Dataset: MYCT_pics_updated (GitHub, Ankita2719AIML/MYCT). Classes: forged, genuine.

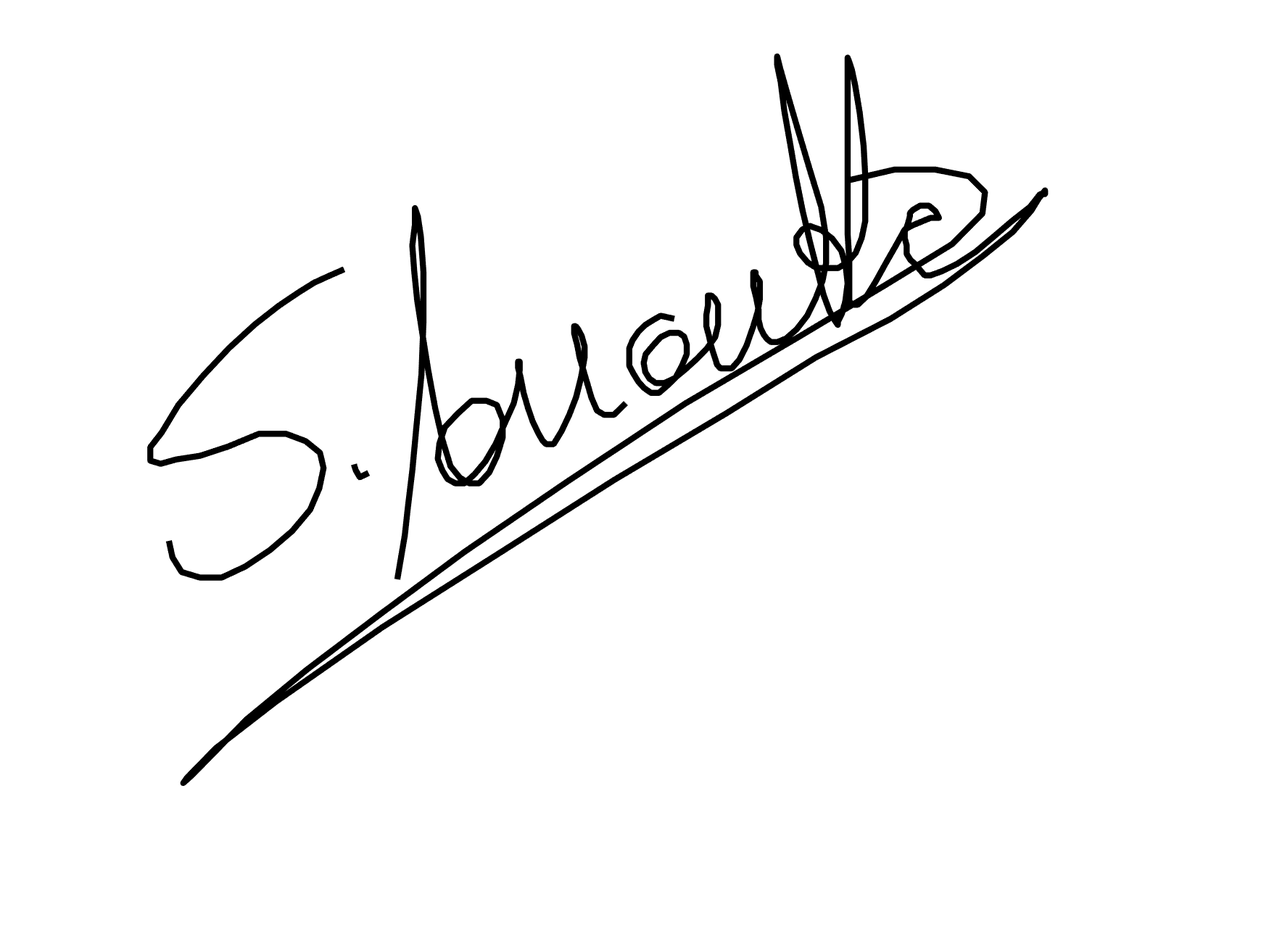
Label: genuine

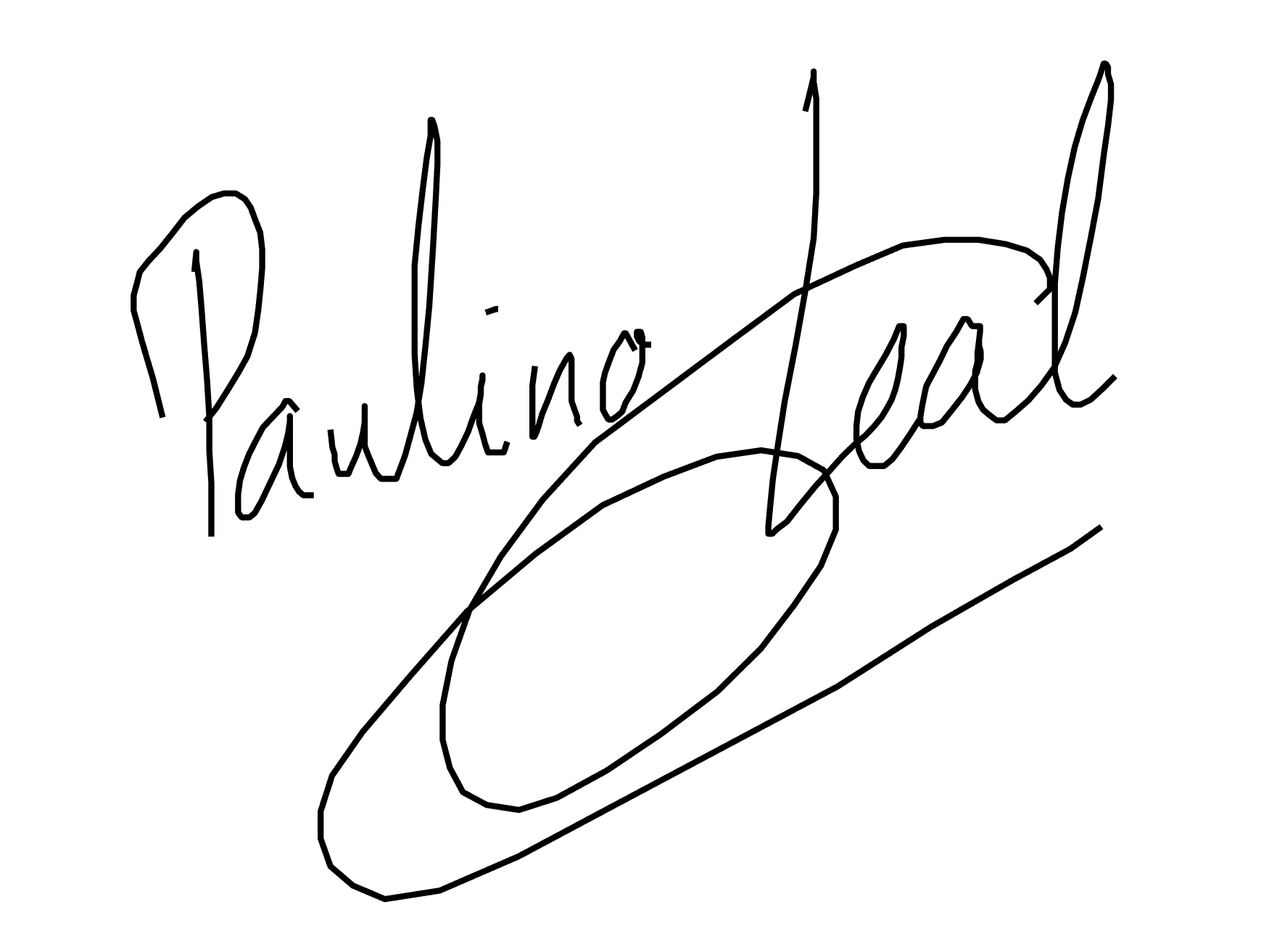
Label: forged

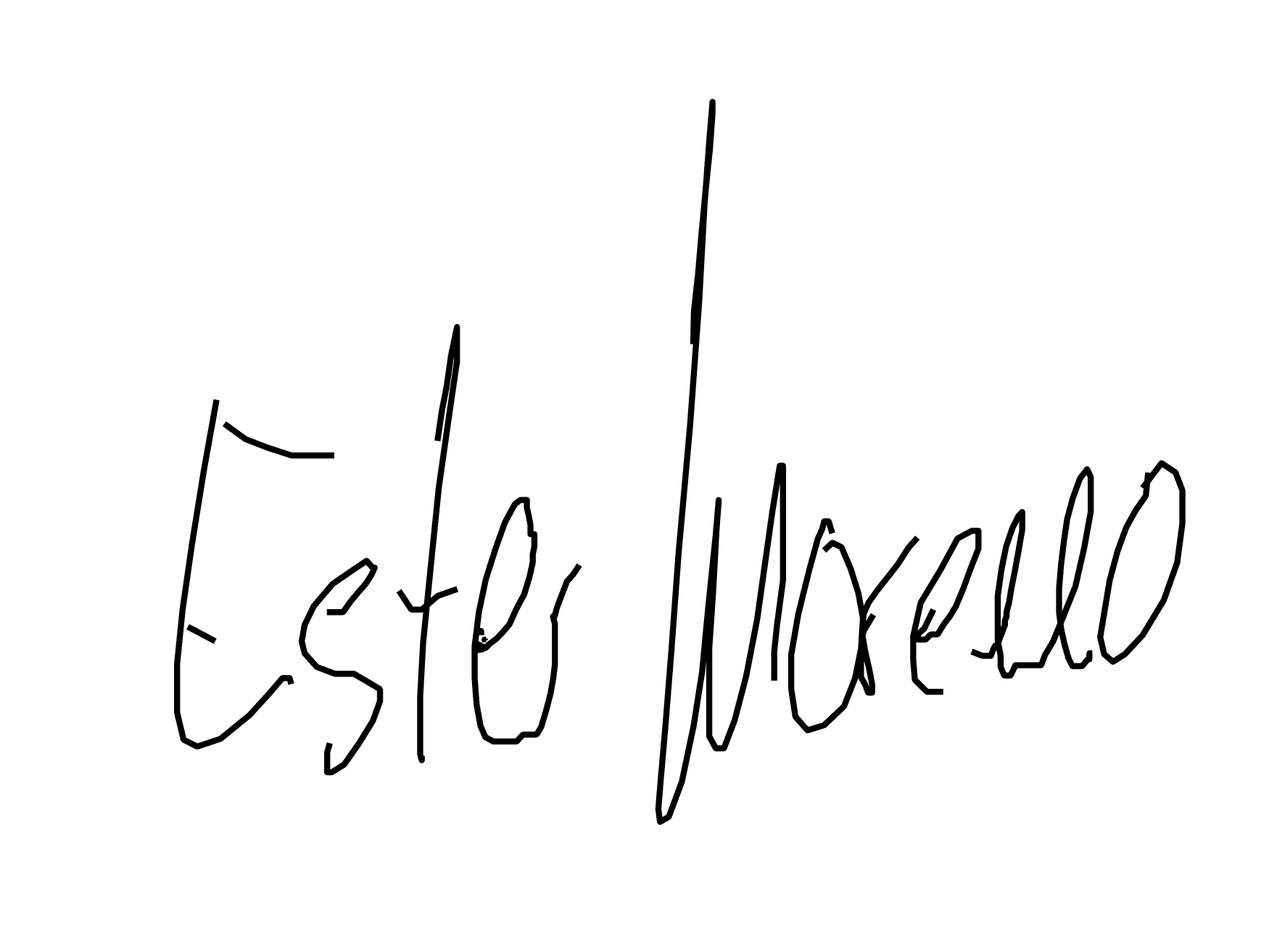
Label: forged

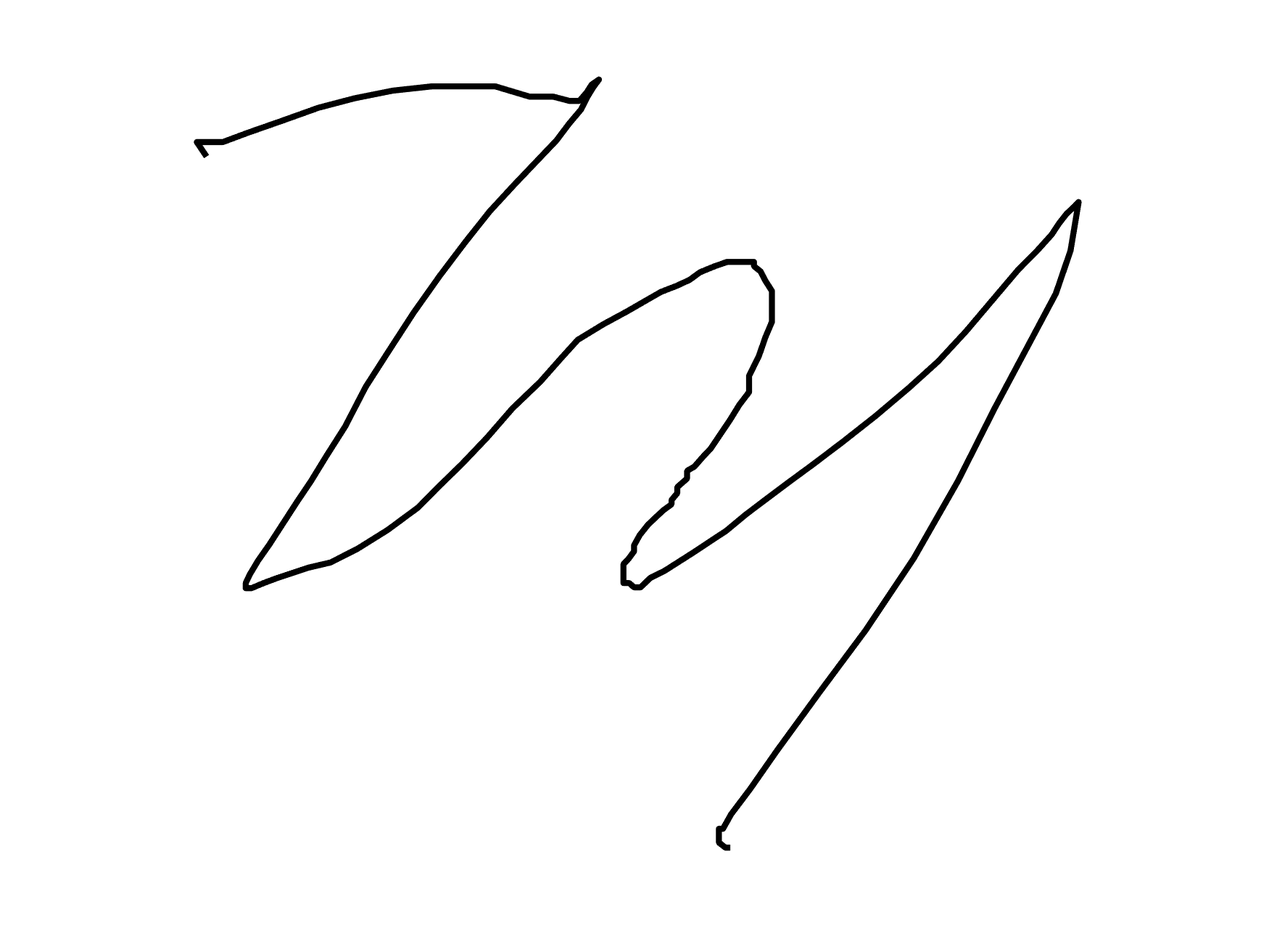
Label: forged

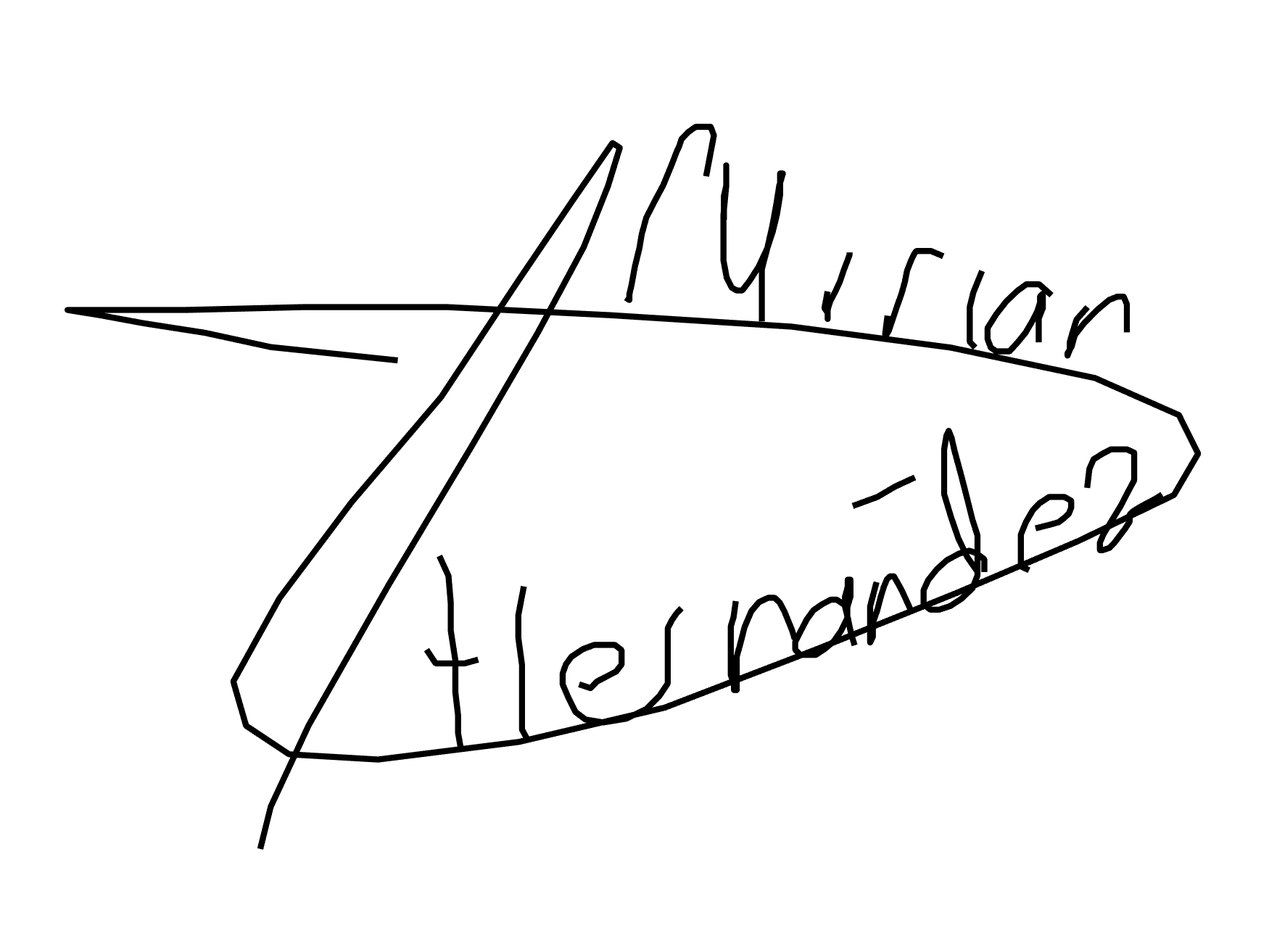
Label: genuine

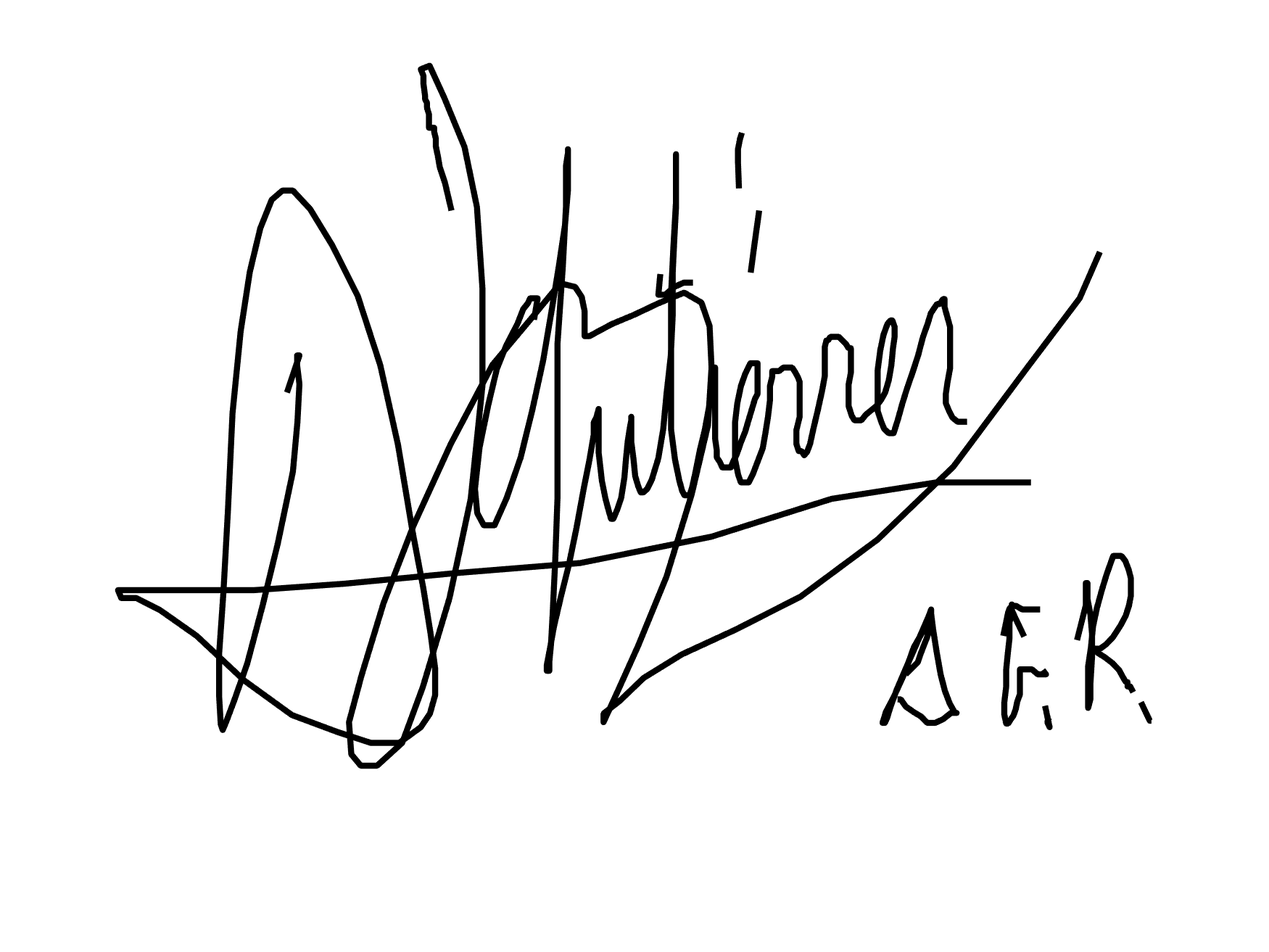
Label: genuine
